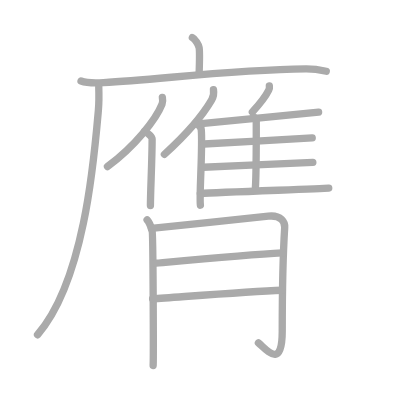
t = 0.00 s
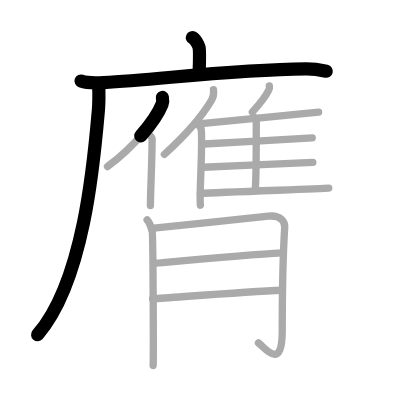
t = 3.50 s
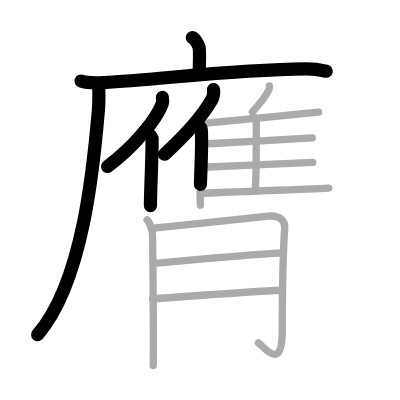
t = 6.75 s
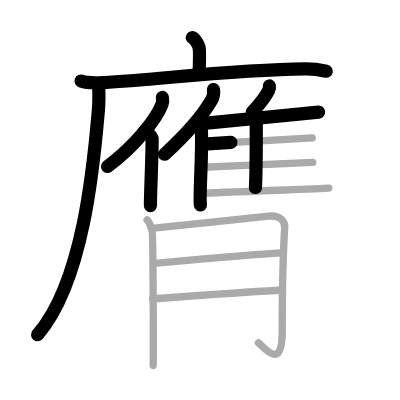
t = 10.25 s
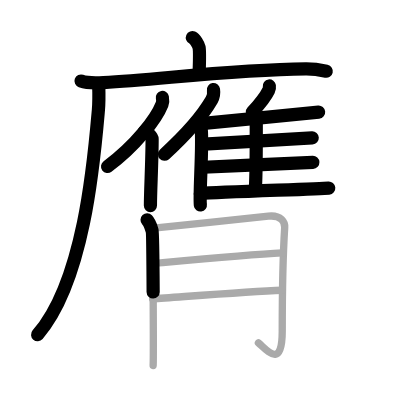
t = 13.50 s
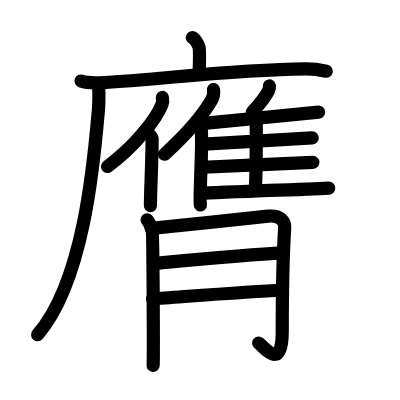
t = 17.00 s

The animated SVG that drew these frames (rendered in a browser with its animation timeline set to each time). Animation: 17 SMIL elements (animate=17); one cycle of 17.00 s.

<?xml version="1.0" standalone="no"?>
<!DOCTYPE svg PUBLIC "-//W3C//DTD SVG 1.1//EN"   "http://www.w3.org/Graphics/SVG/1.1/DTD/svg11.dtd">
<svg width="400px" height="400px"  version="1.1" xmlns="http://www.w3.org/2000/svg">
  <defs>
    <marker id="Triangle" viewBox="0 0 10 10" refX="0" refY="5" markerUnits="strokeWidth" markerWidth="3" style="stroke-opacity:0%;fill:#aaaaaa;" markerHeight="2" orient="auto">
      <path d="M 0 0 L 10 5 L 0 10 z" />
    </marker>
    
    <marker id="Arrow" viewBox="0 0 10 10" refX="5" refY="5" markerUnits="strokeWidth" markerWidth="1.8" style="stroke-opacity:0%;fill:#770000;" markerHeight="2" orient="auto">
      <path d="M 0 4 L 6 4 L 4 1 L 10 5 L 4 9 L 6 6 L 0 6 z" />
        <circle cx="5" cy="5" r="5" />
      </marker>
    
    <marker id="TriangleRed" viewBox="0 0 10 10" refX="0" refY="5" markerUnits="strokeWidth" markerWidth="3" style="stroke-opacity:0%;fill:#CC0000;" markerHeight="2" orient="auto">
      <path d="M 0 0 L 10 5 L 0 10 z" />
    </marker>
    
    <marker id="ArrowRed" viewBox="0 0 10 10" refX="5" refY="5" markerUnits="strokeWidth" markerWidth="1.8" style="stroke-opacity:0%;fill:#CC0000;" markerHeight="2" orient="auto">
      <path d="M 0 4 L 6 4 L 4 1 L 10 5 L 4 9 L 6 6 L 0 6 z" />
        <circle cx="5" cy="5" r="5" />
      </marker>
    
  </defs>
  
  <path style="fill:#ffffff; fill-opacity:100%; fill-rule:evenodd; stroke-width:0;" d="M 0 0 L 400px 0 L 400px 400px L 0 400px L 0 0" />

  <g transform="scale(3.6697247706422 3.6697247706422)">
<path style="fill:none; fill-opacity:0%; fill-rule:evenodd; stroke:#aaaaaa; stroke-opacity:100%; stroke-width: 1.5pt; stroke-linejoin:round; stroke-linecap:round;" d="M52.42 10.25c0.76 0.34 1.68 1.98 1.83 2.67c0.15 0.68 0.16 2.82 0.01 7.08"></path>
<path style="fill:none; fill-opacity:0%; fill-rule:evenodd; stroke:#aaaaaa; stroke-opacity:100%; stroke-width: 1.5pt; stroke-linejoin:round; stroke-linecap:round;" d="M22.08 22.08c1.52 0.54 4.6 0.52 6.12 0.43C44 21.61 63.5 19 83.31 18.79c2.53-0.03 4.34 0.36 5.6 0.63"></path>
<path style="fill:none; fill-opacity:0%; fill-rule:evenodd; stroke:#aaaaaa; stroke-opacity:100%; stroke-width: 1.5pt; stroke-linejoin:round; stroke-linecap:round;" d="M26.91 23.58c0.05 1.6 0.1 4.14-0.1 6.45c-1.18 13.59-3.85 46.55-16.58 61.19"></path>
<path style="fill:none; fill-opacity:0%; fill-rule:evenodd; stroke:#aaaaaa; stroke-opacity:100%; stroke-width: 1.5pt; stroke-linejoin:round; stroke-linecap:round;" d="M44.25 26.56c0.1 0.52 0.17 1.18-0.09 1.83c-1.61 4.08-7.35 11.47-14.87 17"></path>
<path style="fill:none; fill-opacity:0%; fill-rule:evenodd; stroke:#aaaaaa; stroke-opacity:100%; stroke-width: 1.5pt; stroke-linejoin:round; stroke-linecap:round;" d="M39.33 35.82c0.92 0.27 2.12 1.49 2.12 2.05c0 5.81-0.46 14.26-0.46 18.16"></path>
<path style="fill:none; fill-opacity:0%; fill-rule:evenodd; stroke:#aaaaaa; stroke-opacity:100%; stroke-width: 1.5pt; stroke-linejoin:round; stroke-linecap:round;" d="M58.17 24.41c0.14 0.89-0.04 2.05-0.48 2.81c-2.83 4.85-6.41 8.95-12.89 14.85"></path>
<path style="fill:none; fill-opacity:0%; fill-rule:evenodd; stroke:#aaaaaa; stroke-opacity:100%; stroke-width: 1.5pt; stroke-linejoin:round; stroke-linecap:round;" d="M53.48 33.74c0.74 0.33 1.31 1.07 1.36 1.58c0.44 4.61-0.6 18.19-0.23 20.59"></path>
<path style="fill:none; fill-opacity:0%; fill-rule:evenodd; stroke:#aaaaaa; stroke-opacity:100%; stroke-width: 1.5pt; stroke-linejoin:round; stroke-linecap:round;" d="M73.4 23.42c0.05 0.36-0.01 0.84-0.17 1.15c-0.98 1.99-2.22 3.52-4.46 5.94"></path>
<path style="fill:none; fill-opacity:0%; fill-rule:evenodd; stroke:#aaaaaa; stroke-opacity:100%; stroke-width: 1.5pt; stroke-linejoin:round; stroke-linecap:round;" d="M54.83 33.7c5.93-0.62 29.45-2.81 31.99-3.15"></path>
<path style="fill:none; fill-opacity:0%; fill-rule:evenodd; stroke:#aaaaaa; stroke-opacity:100%; stroke-width: 1.5pt; stroke-linejoin:round; stroke-linecap:round;" d="M68.99 31.9c0.47 0.17 0.84 0.41 0.84 0.7c0 3.01 0.05 13.79-0.23 18.53"></path>
<path style="fill:none; fill-opacity:0%; fill-rule:evenodd; stroke:#aaaaaa; stroke-opacity:100%; stroke-width: 1.5pt; stroke-linejoin:round; stroke-linecap:round;" d="M55.58 39.25c5.24-0.36 27.25-1.47 29.5-1.67"></path>
<path style="fill:none; fill-opacity:0%; fill-rule:evenodd; stroke:#aaaaaa; stroke-opacity:100%; stroke-width: 1.5pt; stroke-linejoin:round; stroke-linecap:round;" d="M55.42 45.58c5.53-0.31 27.46-1.17 29.83-1.33"></path>
<path style="fill:none; fill-opacity:0%; fill-rule:evenodd; stroke:#aaaaaa; stroke-opacity:100%; stroke-width: 1.5pt; stroke-linejoin:round; stroke-linecap:round;" d="M54.58 52.75c5.75-0.44 32.54-1.26 35-1.5"></path>
<path style="fill:none; fill-opacity:0%; fill-rule:evenodd; stroke:#aaaaaa; stroke-opacity:100%; stroke-width: 1.5pt; stroke-linejoin:round; stroke-linecap:round;" d="M40.08 59.92c0.81 0.86 1.11 2.11 1.38 2.97c0.27 0.86 0.39 34.77 0.27 36.7"></path>
<path style="fill:none; fill-opacity:0%; fill-rule:evenodd; stroke:#aaaaaa; stroke-opacity:100%; stroke-width: 1.5pt; stroke-linejoin:round; stroke-linecap:round;" d="M41.25 62.25c2.68-0.21 29.86-3.12 31.86-3.34c3.58-0.41 4.56 1.78 4.47 3.07c-0.22 3.48-0.67 11.67-0.67 28.26c0 10.65-4.26 5.03-6.49 3.18"></path>
<path style="fill:none; fill-opacity:0%; fill-rule:evenodd; stroke:#aaaaaa; stroke-opacity:100%; stroke-width: 1.5pt; stroke-linejoin:round; stroke-linecap:round;" d="M42.46 71.72c9.87-0.89 25.79-2.35 34.46-2.8"></path>
<path style="fill:none; fill-opacity:0%; fill-rule:evenodd; stroke:#aaaaaa; stroke-opacity:100%; stroke-width: 1.5pt; stroke-linejoin:round; stroke-linecap:round;" d="M41.58 81.42c8.09-0.54 25.98-1.97 35.33-2.33"></path>

<path style="fill:none; fill-opacity:0%; fill-rule:evenodd; stroke:#000000; stroke-opacity:100%; stroke-width: 2.7pt; stroke-linejoin:round; stroke-linecap:round;" d="M52.42 10.25c0.76 0.34 1.68 1.98 1.83 2.67c0.15 0.68 0.16 2.82 0.01 7.08" pathLength="100" stroke-dashoffset="100" stroke-dasharray="100 105"><animate id="dashAnim1" attributeName="stroke-dashoffset" from="100" to="0" dur="1s" calcMode="linear" fill="freeze"/></path>
<path style="fill:none; fill-opacity:0%; fill-rule:evenodd; stroke:#000000; stroke-opacity:100%; stroke-width: 2.7pt; stroke-linejoin:round; stroke-linecap:round;" d="M22.08 22.08c1.52 0.54 4.6 0.52 6.12 0.43C44 21.61 63.5 19 83.31 18.79c2.53-0.03 4.34 0.36 5.6 0.63" pathLength="100" stroke-dashoffset="100" stroke-dasharray="100 105"><animate id="dashAnim2" attributeName="stroke-dashoffset" from="100" to="0" dur="1s" calcMode="linear" begin="dashAnim1.end" fill="freeze"/></path>
<path style="fill:none; fill-opacity:0%; fill-rule:evenodd; stroke:#000000; stroke-opacity:100%; stroke-width: 2.7pt; stroke-linejoin:round; stroke-linecap:round;" d="M26.91 23.58c0.05 1.6 0.1 4.14-0.1 6.45c-1.18 13.59-3.85 46.55-16.58 61.19" pathLength="100" stroke-dashoffset="100" stroke-dasharray="100 105"><animate id="dashAnim3" attributeName="stroke-dashoffset" from="100" to="0" dur="1s" calcMode="linear" begin="dashAnim2.end" fill="freeze"/></path>
<path style="fill:none; fill-opacity:0%; fill-rule:evenodd; stroke:#000000; stroke-opacity:100%; stroke-width: 2.7pt; stroke-linejoin:round; stroke-linecap:round;" d="M44.25 26.56c0.1 0.52 0.17 1.18-0.09 1.83c-1.61 4.08-7.35 11.47-14.87 17" pathLength="100" stroke-dashoffset="100" stroke-dasharray="100 105"><animate id="dashAnim4" attributeName="stroke-dashoffset" from="100" to="0" dur="1s" calcMode="linear" begin="dashAnim3.end" fill="freeze"/></path>
<path style="fill:none; fill-opacity:0%; fill-rule:evenodd; stroke:#000000; stroke-opacity:100%; stroke-width: 2.7pt; stroke-linejoin:round; stroke-linecap:round;" d="M39.33 35.82c0.92 0.27 2.12 1.49 2.12 2.05c0 5.81-0.46 14.26-0.46 18.16" pathLength="100" stroke-dashoffset="100" stroke-dasharray="100 105"><animate id="dashAnim5" attributeName="stroke-dashoffset" from="100" to="0" dur="1s" calcMode="linear" begin="dashAnim4.end" fill="freeze"/></path>
<path style="fill:none; fill-opacity:0%; fill-rule:evenodd; stroke:#000000; stroke-opacity:100%; stroke-width: 2.7pt; stroke-linejoin:round; stroke-linecap:round;" d="M58.17 24.41c0.14 0.89-0.04 2.05-0.48 2.81c-2.83 4.85-6.41 8.95-12.89 14.85" pathLength="100" stroke-dashoffset="100" stroke-dasharray="100 105"><animate id="dashAnim6" attributeName="stroke-dashoffset" from="100" to="0" dur="1s" calcMode="linear" begin="dashAnim5.end" fill="freeze"/></path>
<path style="fill:none; fill-opacity:0%; fill-rule:evenodd; stroke:#000000; stroke-opacity:100%; stroke-width: 2.7pt; stroke-linejoin:round; stroke-linecap:round;" d="M53.48 33.74c0.74 0.33 1.31 1.07 1.36 1.58c0.44 4.61-0.6 18.19-0.23 20.59" pathLength="100" stroke-dashoffset="100" stroke-dasharray="100 105"><animate id="dashAnim7" attributeName="stroke-dashoffset" from="100" to="0" dur="1s" calcMode="linear" begin="dashAnim6.end" fill="freeze"/></path>
<path style="fill:none; fill-opacity:0%; fill-rule:evenodd; stroke:#000000; stroke-opacity:100%; stroke-width: 2.7pt; stroke-linejoin:round; stroke-linecap:round;" d="M73.4 23.42c0.05 0.36-0.01 0.84-0.17 1.15c-0.98 1.99-2.22 3.52-4.46 5.94" pathLength="100" stroke-dashoffset="100" stroke-dasharray="100 105"><animate id="dashAnim8" attributeName="stroke-dashoffset" from="100" to="0" dur="1s" calcMode="linear" begin="dashAnim7.end" fill="freeze"/></path>
<path style="fill:none; fill-opacity:0%; fill-rule:evenodd; stroke:#000000; stroke-opacity:100%; stroke-width: 2.7pt; stroke-linejoin:round; stroke-linecap:round;" d="M54.83 33.7c5.93-0.62 29.45-2.81 31.99-3.15" pathLength="100" stroke-dashoffset="100" stroke-dasharray="100 105"><animate id="dashAnim9" attributeName="stroke-dashoffset" from="100" to="0" dur="1s" calcMode="linear" begin="dashAnim8.end" fill="freeze"/></path>
<path style="fill:none; fill-opacity:0%; fill-rule:evenodd; stroke:#000000; stroke-opacity:100%; stroke-width: 2.7pt; stroke-linejoin:round; stroke-linecap:round;" d="M68.99 31.9c0.47 0.17 0.84 0.41 0.84 0.7c0 3.01 0.05 13.79-0.23 18.53" pathLength="100" stroke-dashoffset="100" stroke-dasharray="100 105"><animate id="dashAnim10" attributeName="stroke-dashoffset" from="100" to="0" dur="1s" calcMode="linear" begin="dashAnim9.end" fill="freeze"/></path>
<path style="fill:none; fill-opacity:0%; fill-rule:evenodd; stroke:#000000; stroke-opacity:100%; stroke-width: 2.7pt; stroke-linejoin:round; stroke-linecap:round;" d="M55.58 39.25c5.24-0.36 27.25-1.47 29.5-1.67" pathLength="100" stroke-dashoffset="100" stroke-dasharray="100 105"><animate id="dashAnim11" attributeName="stroke-dashoffset" from="100" to="0" dur="1s" calcMode="linear" begin="dashAnim10.end" fill="freeze"/></path>
<path style="fill:none; fill-opacity:0%; fill-rule:evenodd; stroke:#000000; stroke-opacity:100%; stroke-width: 2.7pt; stroke-linejoin:round; stroke-linecap:round;" d="M55.42 45.58c5.53-0.31 27.46-1.17 29.83-1.33" pathLength="100" stroke-dashoffset="100" stroke-dasharray="100 105"><animate id="dashAnim12" attributeName="stroke-dashoffset" from="100" to="0" dur="1s" calcMode="linear" begin="dashAnim11.end" fill="freeze"/></path>
<path style="fill:none; fill-opacity:0%; fill-rule:evenodd; stroke:#000000; stroke-opacity:100%; stroke-width: 2.7pt; stroke-linejoin:round; stroke-linecap:round;" d="M54.58 52.75c5.75-0.44 32.54-1.26 35-1.5" pathLength="100" stroke-dashoffset="100" stroke-dasharray="100 105"><animate id="dashAnim13" attributeName="stroke-dashoffset" from="100" to="0" dur="1s" calcMode="linear" begin="dashAnim12.end" fill="freeze"/></path>
<path style="fill:none; fill-opacity:0%; fill-rule:evenodd; stroke:#000000; stroke-opacity:100%; stroke-width: 2.7pt; stroke-linejoin:round; stroke-linecap:round;" d="M40.08 59.92c0.81 0.86 1.11 2.11 1.38 2.97c0.27 0.86 0.39 34.77 0.27 36.7" pathLength="100" stroke-dashoffset="100" stroke-dasharray="100 105"><animate id="dashAnim14" attributeName="stroke-dashoffset" from="100" to="0" dur="1s" calcMode="linear" begin="dashAnim13.end" fill="freeze"/></path>
<path style="fill:none; fill-opacity:0%; fill-rule:evenodd; stroke:#000000; stroke-opacity:100%; stroke-width: 2.7pt; stroke-linejoin:round; stroke-linecap:round;" d="M41.25 62.25c2.68-0.21 29.86-3.12 31.86-3.34c3.58-0.41 4.56 1.78 4.47 3.07c-0.22 3.48-0.67 11.67-0.67 28.26c0 10.65-4.26 5.03-6.49 3.18" pathLength="100" stroke-dashoffset="100" stroke-dasharray="100 105"><animate id="dashAnim15" attributeName="stroke-dashoffset" from="100" to="0" dur="1s" calcMode="linear" begin="dashAnim14.end" fill="freeze"/></path>
<path style="fill:none; fill-opacity:0%; fill-rule:evenodd; stroke:#000000; stroke-opacity:100%; stroke-width: 2.7pt; stroke-linejoin:round; stroke-linecap:round;" d="M42.46 71.72c9.87-0.89 25.79-2.35 34.46-2.8" pathLength="100" stroke-dashoffset="100" stroke-dasharray="100 105"><animate id="dashAnim16" attributeName="stroke-dashoffset" from="100" to="0" dur="1s" calcMode="linear" begin="dashAnim15.end" fill="freeze"/></path>
<path style="fill:none; fill-opacity:0%; fill-rule:evenodd; stroke:#000000; stroke-opacity:100%; stroke-width: 2.7pt; stroke-linejoin:round; stroke-linecap:round;" d="M41.58 81.42c8.09-0.54 25.98-1.97 35.33-2.33" pathLength="100" stroke-dashoffset="100" stroke-dasharray="100 105"><animate id="dashAnim17" attributeName="stroke-dashoffset" from="100" to="0" dur="1s" calcMode="linear" begin="dashAnim16.end" fill="freeze"/></path>

</g>

</svg>  
          
